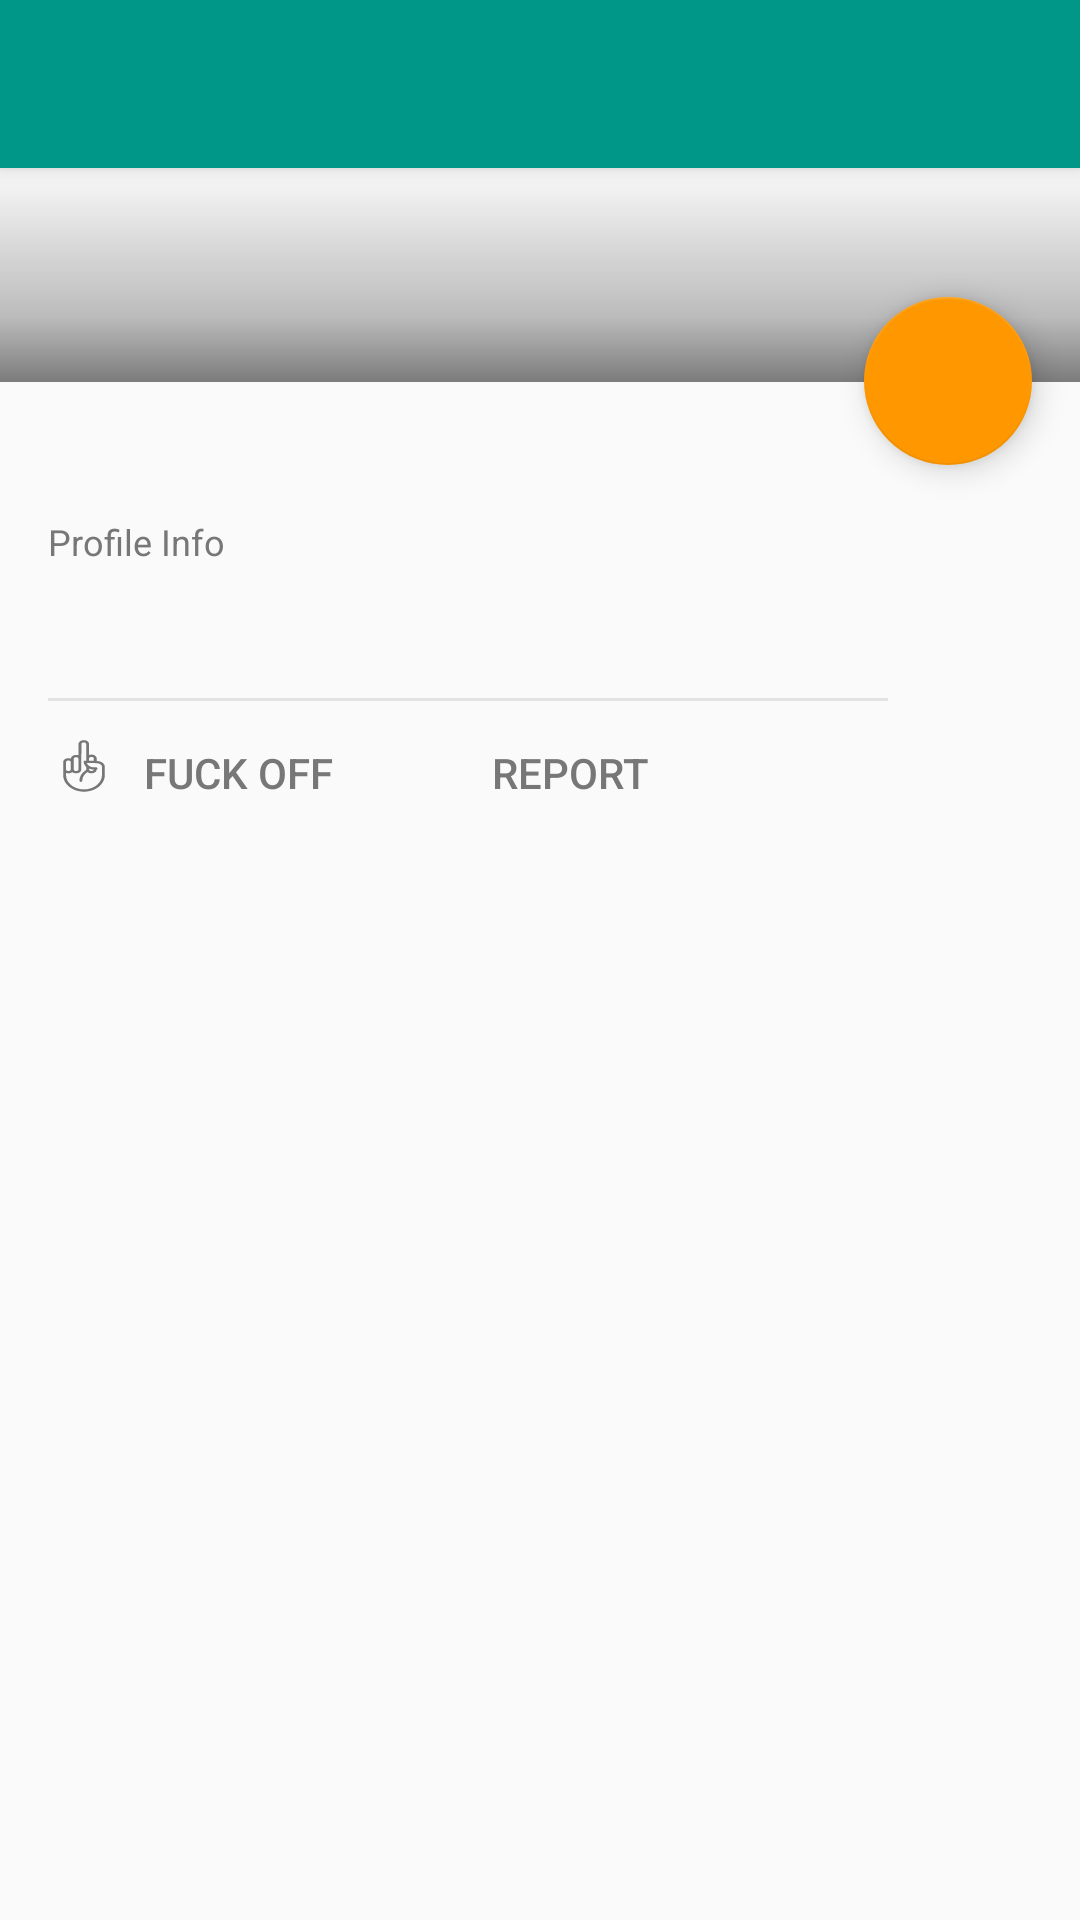

This screen was rendered from an Android layout file. Write that file and the resources it references.
<!-- AndroidManifest.xml: application theme AppTheme -->
<!-- res/layout/activity_view_profile.xml -->
<?xml version="1.0" encoding="utf-8"?>
<LinearLayout xmlns:android="http://schemas.android.com/apk/res/android"
    xmlns:app="http://schemas.android.com/apk/res-auto"
    xmlns:tools="http://schemas.android.com/tools"
    android:id="@+id/activity_help"
    android:layout_width="match_parent"
    android:layout_height="match_parent"
    android:orientation="vertical"
    tools:context="com.playposse.egoeater.activity.ViewProfileActivity">

    <androidx.appcompat.widget.Toolbar
        android:id="@+id/my_toolbar"
        android:layout_width="match_parent"
        android:layout_height="?attr/actionBarSize"
        android:background="?attr/colorPrimary"
        android:elevation="4dp"
        android:theme="@style/MyApp.ActionBarTheme"
        android:titleTextColor="@color/primaryTextColorDark"
        app:popupTheme="@style/ThemeOverlay.AppCompat.Light"
        app:titleTextColor="@color/primaryTextColorDark" />

    <ScrollView
        android:layout_width="match_parent"
        android:layout_height="wrap_content">

        <RelativeLayout
            android:layout_width="match_parent"
            android:layout_height="wrap_content">

            <FrameLayout
                android:id="@+id/header"
                android:layout_width="match_parent"
                android:layout_height="wrap_content"
                android:layout_alignParentTop="true">

                <ImageView
                    android:id="@+id/profilePhoto0ImageView"
                    android:layout_width="match_parent"
                    android:layout_height="wrap_content"
                    android:adjustViewBounds="true"
                    android:contentDescription="@string/profile_photo_content_description"
                    android:scaleType="fitCenter" />

                <LinearLayout
                    android:layout_width="match_parent"
                    android:layout_height="wrap_content"
                    android:layout_gravity="bottom|start"
                    android:background="@drawable/scrim_bg"
                    android:orientation="vertical"
                    android:paddingBottom="20dp"
                    android:paddingEnd="@dimen/activity_horizontal_margin"
                    android:paddingLeft="@dimen/activity_horizontal_margin"
                    android:paddingRight="@dimen/activity_horizontal_margin"
                    android:paddingStart="@dimen/activity_horizontal_margin">

                    <TextView
                        android:id="@+id/headlineTextView"
                        style="@style/headline"
                        android:layout_width="wrap_content"
                        android:layout_height="wrap_content"
                        android:textColor="@color/primaryTextColorDark" />

                    <TextView
                        android:id="@+id/subHeadTextView"
                        style="@style/body1"
                        android:layout_width="wrap_content"
                        android:layout_height="wrap_content"
                        android:textColor="@color/secondaryScrimTextDark" />
                </LinearLayout>
            </FrameLayout>

            <LinearLayout
                android:layout_width="match_parent"
                android:layout_height="wrap_content"
                android:layout_below="@+id/header"
                android:layout_marginEnd="@dimen/activity_horizontal_margin"
                android:layout_marginLeft="@dimen/activity_horizontal_margin"
                android:layout_marginRight="@dimen/activity_horizontal_margin"
                android:layout_marginStart="@dimen/activity_horizontal_margin"
                android:layout_marginTop="20dp"
                android:orientation="vertical">

                <LinearLayout
                    android:id="@+id/thumbnailLayout"
                    android:layout_width="match_parent"
                    android:layout_height="wrap_content"
                    android:layout_marginBottom="25dp"
                    android:orientation="horizontal">

                    <androidx.cardview.widget.CardView
                        android:id="@+id/thumbnail1CardView"
                        android:layout_width="0dp"
                        android:layout_height="wrap_content"
                        android:layout_weight="1"
                        android:layout_marginEnd="10dp"
                        android:layout_marginRight="10dp"
                        android:scaleType="fitCenter"
                        app:cardPreventCornerOverlap="false"
                        app:cardUseCompatPadding="true"
                        app:contentPaddingBottom="-4dp"
                        app:contentPaddingTop="-4dp">

                        <ImageView
                            android:id="@+id/profilePhoto1ImageView"
                            android:layout_width="match_parent"
                            android:layout_height="wrap_content"
                            android:adjustViewBounds="true"
                            android:contentDescription="@string/profile_photo_content_description" />
                    </androidx.cardview.widget.CardView>

                    <androidx.cardview.widget.CardView
                        android:id="@+id/thumbnail2CardView"
                        android:layout_width="0dp"
                        android:layout_weight="1"
                        android:layout_height="wrap_content"
                        android:layout_marginEnd="10dp"
                        android:layout_marginRight="10dp"
                        app:cardPreventCornerOverlap="false"
                        app:cardUseCompatPadding="true"
                        app:contentPaddingBottom="-4dp"
                        app:contentPaddingTop="-4dp">

                        <ImageView
                            android:id="@+id/profilePhoto2ImageView"
                            android:layout_width="match_parent"
                            android:layout_height="wrap_content"
                            android:adjustViewBounds="true"
                            android:contentDescription="@string/profile_photo_content_description"
                            android:scaleType="fitCenter" />
                    </androidx.cardview.widget.CardView>

                    <Space
                        android:layout_width="0dp"
                        android:layout_weight="1"
                        android:layout_height="match_parent" />
                </LinearLayout>

                <TextView
                    style="@style/caption"
                    android:layout_width="wrap_content"
                    android:layout_height="wrap_content"
                    android:layout_marginBottom="10dp"
                    android:text="@string/profile_info"
                    android:textColor="@color/secondaryTextColorLight" />

                <TextView
                    android:id="@+id/profileTextView"
                    style="@style/body1"
                    android:layout_width="wrap_content"
                    android:layout_height="wrap_content"
                    android:lineSpacingExtra="5dp"
                    android:layout_marginBottom="15dp"
                    android:textColor="@color/secondaryTextColorLight" />

                <View
                    android:layout_width="280dp"
                    android:layout_height="1dp"
                    android:layout_marginBottom="12dp"
                    android:background="@color/divider" />

                <LinearLayout
                    android:layout_width="match_parent"
                    android:layout_height="wrap_content">

                    <ImageView
                        android:id="@+id/fuckOffImageView"
                        android:layout_width="wrap_content"
                        android:layout_height="wrap_content"
                        android:contentDescription="@string/fuck_off_button_content_description"
                        android:src="@drawable/ic_noun_38095_cc"
                        android:tint="@color/secondaryTextColorLight" />

                    <TextView
                        android:id="@+id/fuckOffTextView"
                        style="@style/button"
                        android:layout_width="wrap_content"
                        android:layout_height="wrap_content"
                        android:layout_gravity="center_vertical"
                        android:paddingEnd="45dp"
                        android:paddingRight="45dp"
                        android:paddingStart="8dp"
                        android:paddingLeft="8dp"
                        android:text="@string/fuck_off_label"
                        android:textAllCaps="true"
                        android:textColor="@color/secondaryTextColorLight" />

                    <ImageView
                        android:id="@+id/reportImageView"
                        android:layout_width="wrap_content"
                        android:layout_height="wrap_content"
                        android:contentDescription="@string/report_button_content_description"
                        android:src="@drawable/ic_report_black_24dp"
                        android:tint="@color/secondaryTextColorLight" />

                    <TextView
                        android:id="@+id/reportTextView"
                        style="@style/button"
                        android:layout_width="wrap_content"
                        android:layout_height="wrap_content"
                        android:layout_gravity="center_vertical"
                        android:paddingStart="8dp"
                        android:paddingLeft="8dp"
                        android:text="@string/report_label"
                        android:textAllCaps="true"
                        android:textColor="@color/secondaryTextColorLight" />
                </LinearLayout>
            </LinearLayout>

            <com.google.android.material.floatingactionbutton.FloatingActionButton
                android:id="@+id/messagingButton"
                android:layout_width="wrap_content"
                android:layout_height="wrap_content"
                android:layout_alignBottom="@+id/header"
                android:layout_alignParentEnd="true"
                android:layout_alignParentRight="true"
                android:layout_marginBottom="-28dp"
                android:layout_marginEnd="@dimen/activity_horizontal_margin"
                android:layout_marginRight="@dimen/activity_horizontal_margin"
                android:src="@drawable/ic_message_black_24dp"
                android:tint="@color/primaryTextColorDark"
                app:fabSize="normal" />
        </RelativeLayout>
    </ScrollView>
</LinearLayout>
<!-- resources referenced by this layout -->
<resources>
  <color name="divider">#E2E2E2</color>
  <color name="primaryTextColorDark">#FFFFFF</color>
  <color name="secondaryScrimTextDark">#E6FFFFFF</color>
  <color name="secondaryTextColorLight">#777777</color>
  <dimen name="activity_horizontal_margin">16dp</dimen>
  <!-- drawable ic_noun_38095_cc: vector/xml drawable (drawable, 2131 chars, omitted) -->
  <!-- drawable scrim_bg (drawable) -->
  <?xml version="1.0" encoding="utf-8"?>
  <shape xmlns:android="http://schemas.android.com/apk/res/android">
      <gradient
          android:angle="90"
          android:centerColor="#40000000"
          android:centerY="0.3"
          android:endColor="#00000000"
          android:startColor="#80000000"
          android:type="linear" />
  </shape>
  <string name="fuck_off_button_content_description">This is the famous fuck off button.</string>
  <string name="fuck_off_label">Fuck off</string>
  <string name="profile_info">Profile Info</string>
  <string name="profile_photo_content_description">The profile photo of a user.</string>
  <string name="report_button_content_description">A button to report a user</string>
  <string name="report_label">Report</string>
  <style name="MyApp.ActionBarTheme" parent="@style/ThemeOverlay.AppCompat.ActionBar">
          <item name="colorControlNormal">@color/primaryTextColorDark</item>
      </style>
  <style name="body1" parent="android:Widget.Holo.Light.TextView">
          <item name="android:textSize">@dimen/body1_textSize</item>
          <item name="android:fontFamily">sans-serif-regular</item>
      </style>
  <style name="button" parent="android:Widget.Holo.Light.TextView">
          <item name="android:textSize">@dimen/button_textSize</item>
          <item name="android:fontFamily">sans-serif-medium</item>
      </style>
  <style name="caption" parent="android:Widget.Holo.Light.TextView">
          <item name="android:textSize">@dimen/caption_textSize</item>
          <item name="android:fontFamily">sans-serif-regular</item>
      </style>
  <style name="headline" parent="android:Widget.Holo.Light.TextView">
          <item name="android:textSize">@dimen/headline_textSize</item>
          <item name="android:fontFamily">sans-serif-regular</item>
      </style>
  <style name="AppTheme" parent="@style/Theme.AppCompat.Light.NoActionBar">
          
          <item name="colorPrimary">@color/colorPrimary</item>
          <item name="colorPrimaryDark">@color/colorPrimaryDark</item>
          <item name="colorAccent">@color/colorAccent</item>
          <item name="colorControlNormal">#FFF</item>
  
          <item name="actionBarTheme">@style/MyApp.ActionBarTheme</item>
      </style>
  <dimen name="body1_textSize">14sp</dimen>
  <dimen name="button_textSize">14sp</dimen>
  <dimen name="caption_textSize">12sp</dimen>
  <dimen name="headline_textSize">24sp</dimen>
  <color name="colorPrimary">#009688</color>
  <color name="colorPrimaryDark">#00796B</color>
  <color name="colorAccent">#FF9800</color>
</resources>
